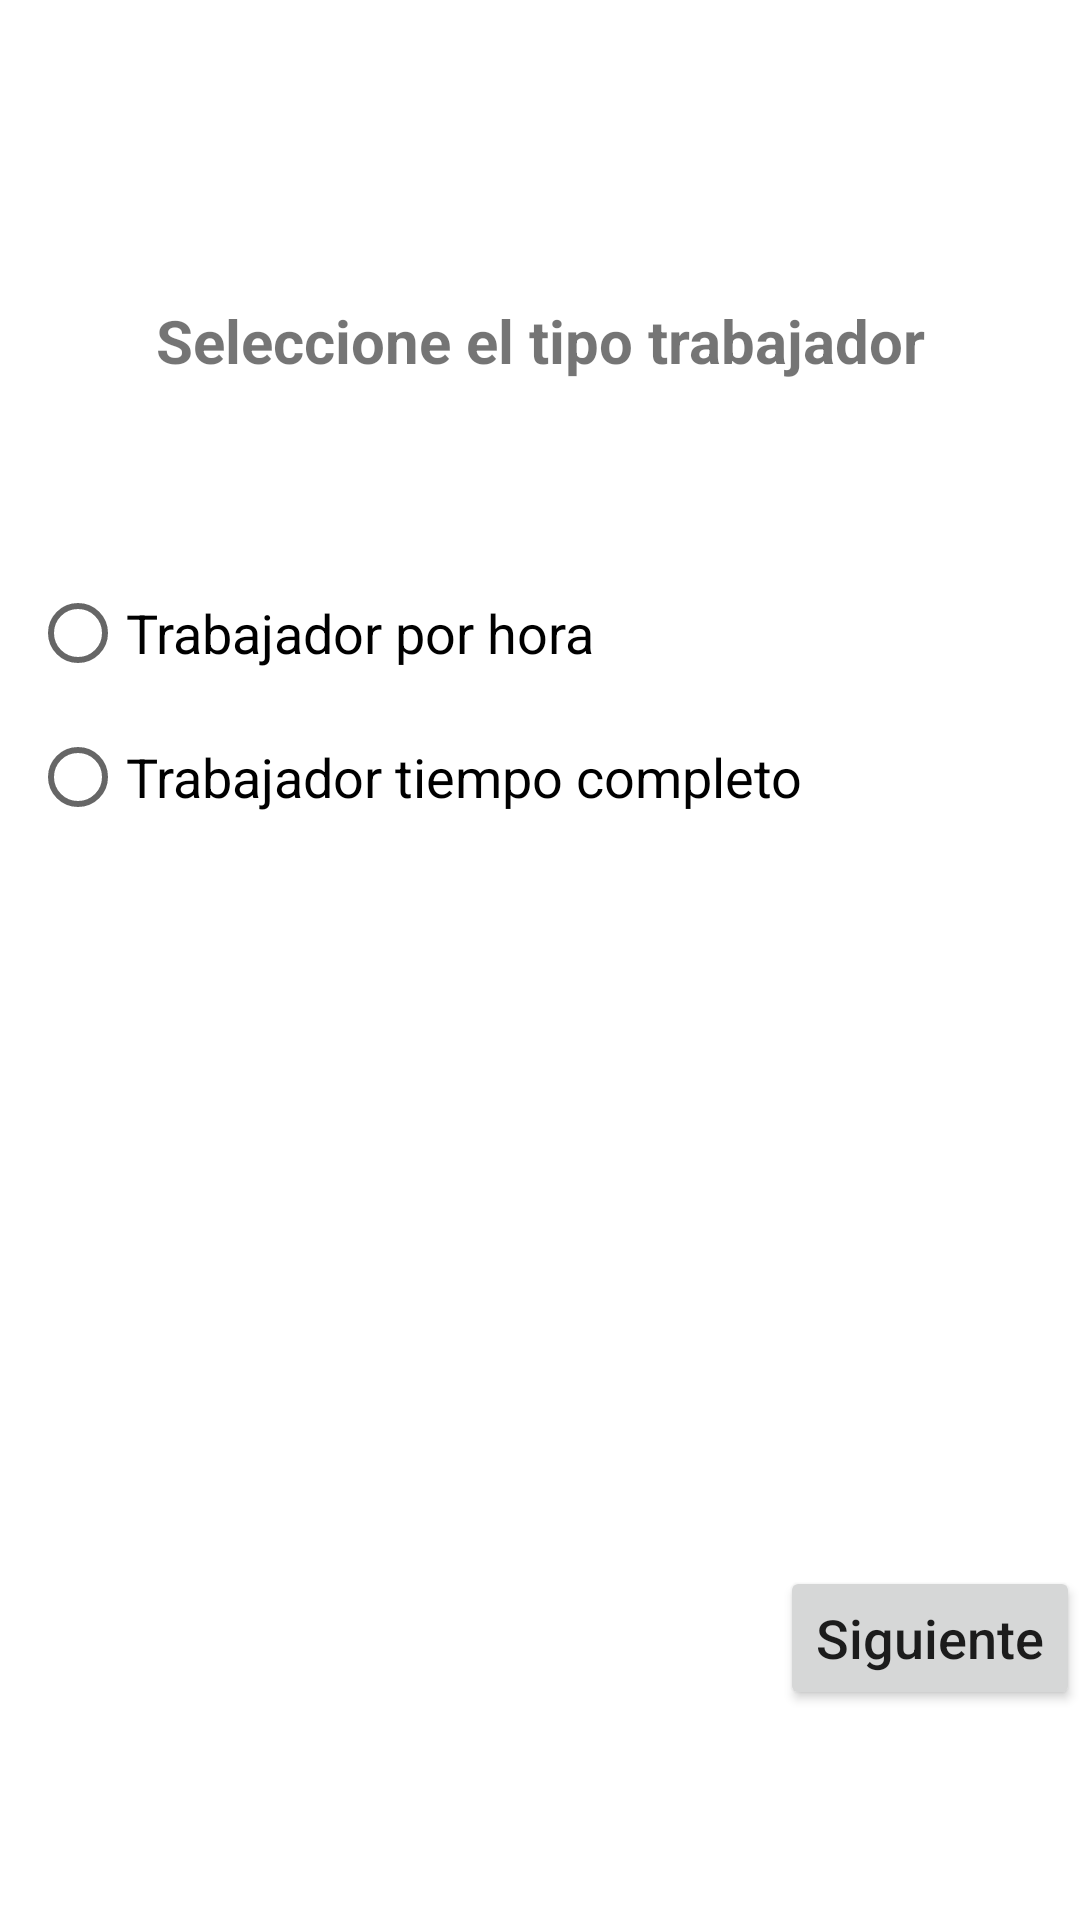

The Android layout XML behind this screen, and the referenced resources:
<!-- AndroidManifest.xml: application theme Theme.Guia03 -->
<!-- res/layout/activity_seleccionar_trabajador.xml -->
<?xml version="1.0" encoding="utf-8"?>
<LinearLayout xmlns:android="http://schemas.android.com/apk/res/android"
    xmlns:app="http://schemas.android.com/apk/res-auto"
    xmlns:tools="http://schemas.android.com/tools"
    android:layout_width="match_parent"
    android:layout_height="match_parent"
    android:layout_margin="16dp"
    android:orientation="vertical"
    tools:context=".SeleccionarTrabajadorActivity">

    <TextView
        android:layout_width="match_parent"
        android:layout_height="wrap_content"
        android:text="@string/msg_select_worker"
        android:textAlignment="center"
        android:textSize="20sp"
        android:textStyle="bold"
        android:layout_marginTop="100dp"/>

    <RadioGroup
        android:layout_width="match_parent"
        android:layout_marginTop="60dp"
        android:layout_marginStart="10dp"
        android:layout_height="wrap_content">
        <RadioButton
            android:id="@+id/rbtTH"
            android:layout_width="match_parent"
            android:layout_height="wrap_content"
            android:textSize="18sp"
            android:text="@string/seleccionar_th"/>
        <RadioButton
            android:id="@+id/rbtTC"
            android:layout_width="match_parent"
            android:layout_height="wrap_content"
            android:textSize="18sp"
            android:text="@string/seleccionar_ttc"/>
    </RadioGroup>

    <LinearLayout
        android:layout_width="wrap_content"
        android:layout_height="0dp"
        android:layout_weight="1"
        android:gravity="bottom"
        android:layout_gravity="end"
        android:orientation="vertical">
        <Button
            android:id="@+id/btnSiguiente"
            android:layout_width="wrap_content"
            android:layout_height="wrap_content"
            android:layout_marginBottom="70dp"
            android:textSize="18sp"
            android:text="Siguiente"
            android:textAllCaps="false"/>
    </LinearLayout>

</LinearLayout>
<!-- resources referenced by this layout -->
<resources>
  <string name="msg_select_worker">Seleccione el tipo trabajador</string>
  <string name="seleccionar_th">Trabajador por hora</string>
  <string name="seleccionar_ttc">Trabajador tiempo completo</string>
  <style name="Theme.Guia03" parent="Theme.MaterialComponents.DayNight.DarkActionBar">
          
          <item name="colorPrimary">@color/purple_500</item>
          <item name="colorPrimaryVariant">@color/purple_700</item>
          <item name="colorOnPrimary">@color/white</item>
          
          <item name="colorSecondary">@color/teal_200</item>
          <item name="colorSecondaryVariant">@color/teal_700</item>
          <item name="colorOnSecondary">@color/black</item>
          
          <item name="android:statusBarColor" tools:targetApi="l">?attr/colorPrimaryVariant</item>
          
      </style>
  <!-- not gathered from this repository: default colours our renderer supplied (Android Studio template values) -->
  <color name="purple_500">#FF6200EE</color>
  <color name="purple_700">#FF3700B3</color>
  <color name="teal_200">#FF03DAC5</color>
  <color name="teal_700">#FF018786</color>
  <color name="black">#FF000000</color>
  <color name="white">#FFFFFFFF</color>
</resources>
